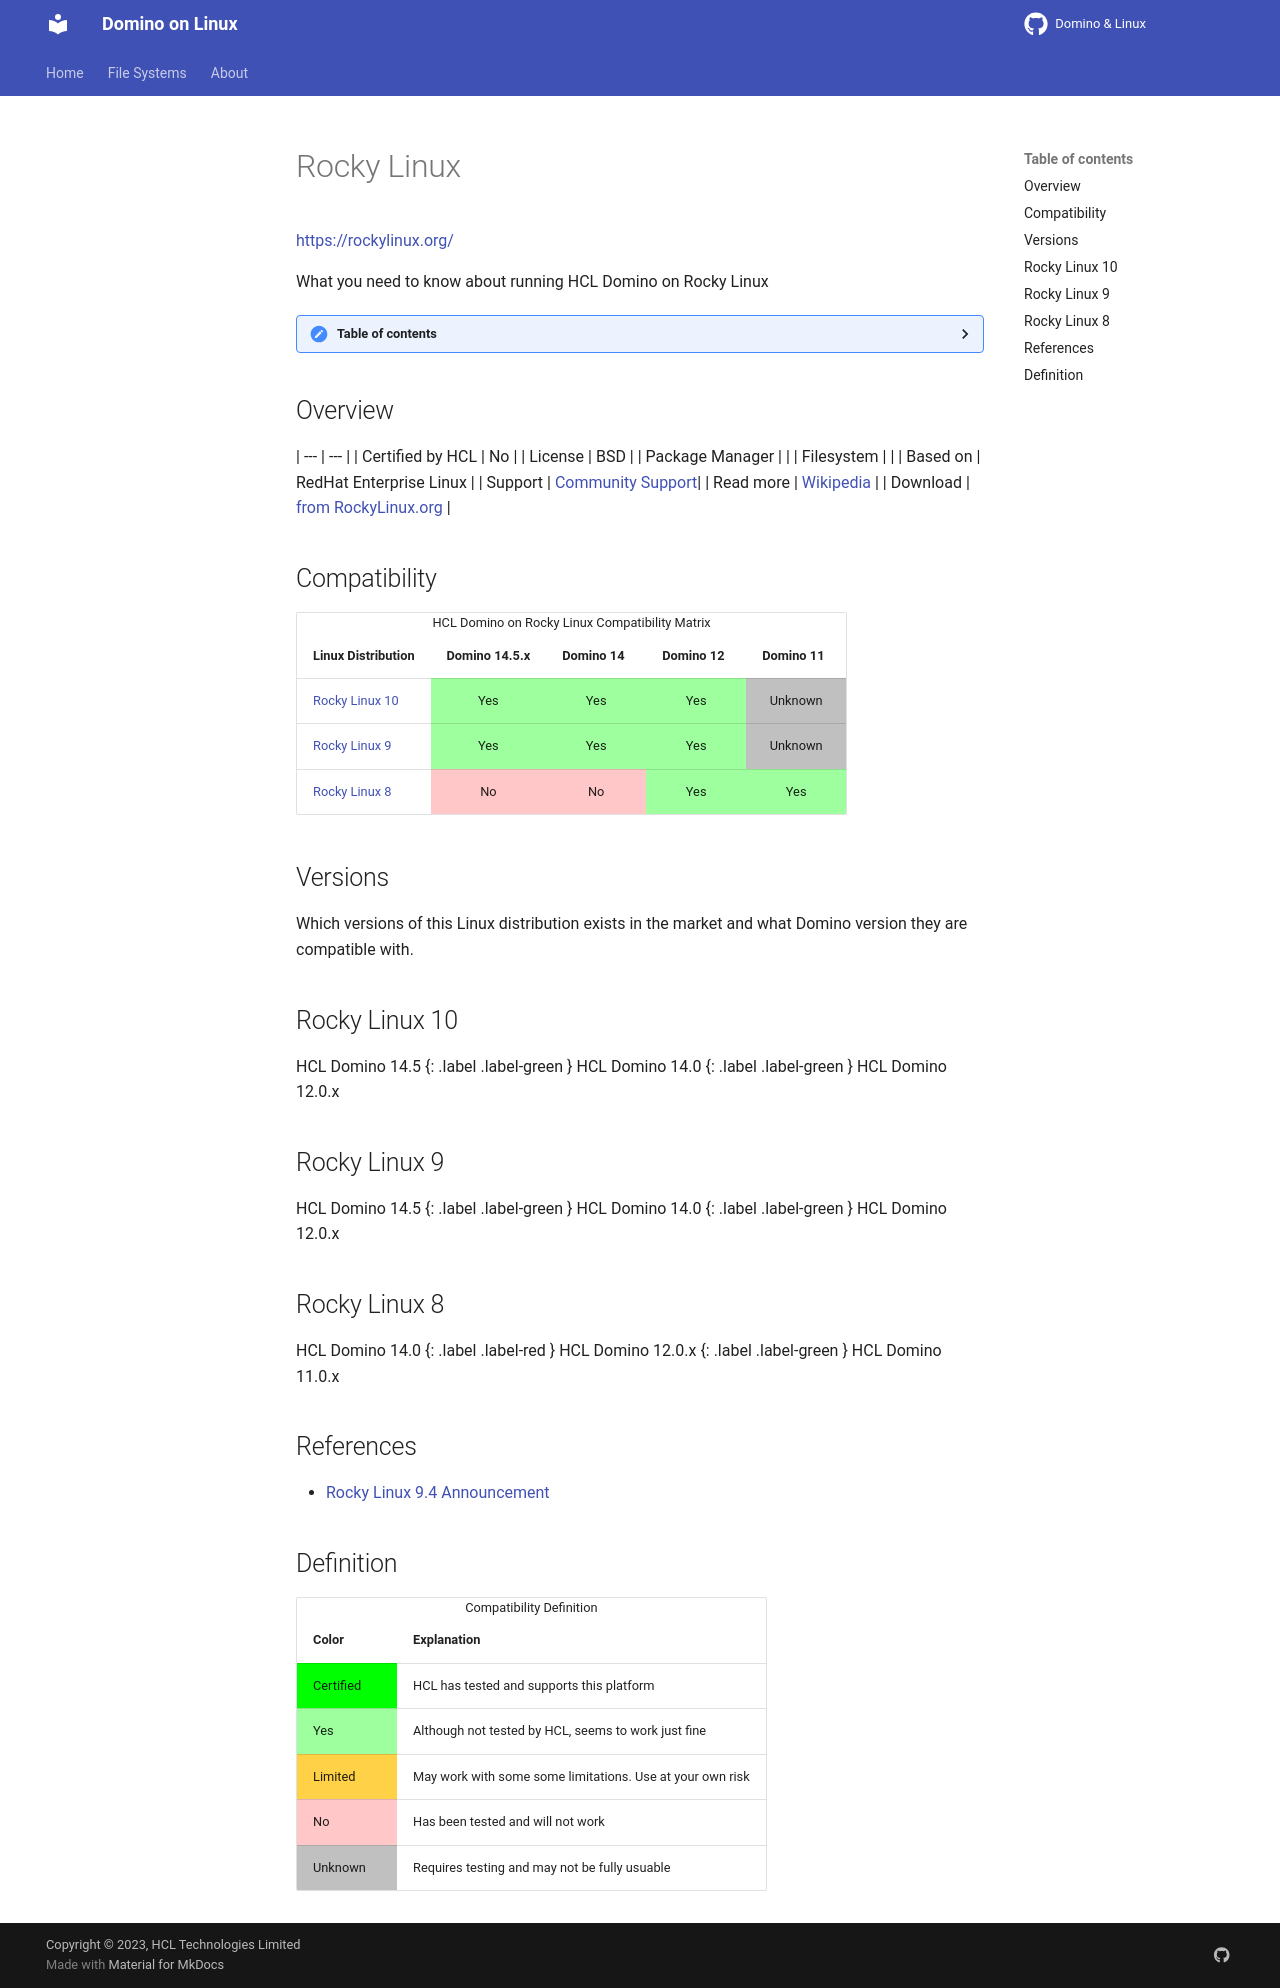

repository: HCL-TECH-SOFTWARE/domino-linux · page: linux/rockylinux/index.html · generator: mkdocs

---
layout: default
title: "Rocky Linux"
parent: "Home"
nav_order: 14
description: "Rocky Linux"
has_children: false
---

<h1>Rocky Linux</h1>
[https://rockylinux.org/](https://rockylinux.org/)

What you need to know about running HCL Domino on Rocky Linux

<details close markdown="block">
  <summary>
    Table of contents
  </summary>
  {: .text-delta }
1. TOC
{:toc}
</details>

## Overview

| --- | --- |
| Certified by HCL | No |
| License         | BSD  |
| Package Manager |   |
| Filesystem      |    |
| Based on        | RedHat Enterprise Linux   |
| Support         | [Community Support](https://wiki.rockylinux.org/rocky/support/)|
| Read more       | [Wikipedia](https://de.wikipedia.org/wiki/Rocky_Linux) |
| Download        | [from RockyLinux.org](https://rockylinux.org/download)  |

## Compatibility

<table>
  <caption>HCL Domino on Rocky Linux Compatibility Matrix</caption>
  <tbody>
    <tr>
      <th>Linux Distribution</th>
      <th>Domino 14.5.x</th>
      <th>Domino 14</th>
      <th>Domino 12</th>
      <th>Domino 11</th>
    </tr>
    <tr>
      <td><a href="#rocky-linux-10">Rocky Linux 10</a></td>
      <td style="background:#9EFF9E;text-align:center;" >Yes</td>
      <td style="background:#9EFF9E;text-align:center;" >Yes</td>
      <td style="background:#9EFF9E;text-align:center;" >Yes</td>
      <td style="background:#C0C0C0;text-align:center;" >Unknown</td>
    </tr>
    <tr>
      <td><a href="#rocky-linux-9">Rocky Linux 9</a></td>
      <td style="background:#9EFF9E;text-align:center;" >Yes</td>
      <td style="background:#9EFF9E;text-align:center;" >Yes</td>
      <td style="background:#9EFF9E;text-align:center;" >Yes</td>
      <td style="background:#C0C0C0;text-align:center;" >Unknown</td>
    </tr>
    <tr>
      <td><a href="#rocky-linux-9">Rocky Linux 8</a></td>
      <td style="background:#FFC7C7;text-align:center;" >No</td>
      <td style="background:#FFC7C7;text-align:center;" >No</td>
      <td style="background:#9EFF9E;text-align:center;" >Yes</td>
      <td style="background:#9EFF9E;text-align:center;" >Yes</td>
    </tr>
  </tbody>
</table>

## Versions
Which versions of this Linux distribution exists in the market and what Domino version they are compatible with.

## Rocky Linux 10

HCL Domino 14.5
{: .label .label-green }
HCL Domino 14.0
{: .label .label-green }
HCL Domino 12.0.x
{: .label .label-green }

## Rocky Linux 9

HCL Domino 14.5
{: .label .label-green }
HCL Domino 14.0
{: .label .label-green }
HCL Domino 12.0.x
{: .label .label-green }


## Rocky Linux 8

HCL Domino 14.0
{: .label .label-red }
HCL Domino 12.0.x
{: .label .label-green }
HCL Domino 11.0.x
{: .label .label-green }

## References

* [Rocky Linux 9.4 Announcement](https://rockylinux.org/zh_TW/news/rocky-linux-9-4-ga-release)
## Definition

<table>
  <caption>Compatibility Definition</caption>
  <tbody>
    <tr>
      <th>Color</th>
      <th>Explanation</th>
    </tr>
    <tr>
      <td style="background:#00FF00" title="">Certified</td>
      <td>HCL has tested and supports this platform</td>
    </tr>
    <tr>
      <td style="background:#9EFF9E" title="">Yes</td>
      <td>Although not tested by HCL, seems to work just fine</td>
    </tr>
    <tr>
      <td style="background:#FFD147" title="">Limited</td>
      <td>May work with some some limitations. Use at your own risk</td>
    </tr>
    <tr>
      <td style="background:#FFC7C7" title="">No</td>
      <td>Has been tested and will not work</td>
    </tr>
    <tr>
      <td style="background:#C0C0C0" title="">Unknown</td>
      <td>Requires testing and may not be fully usuable</td>
    </tr>
  </tbody>
</table>
